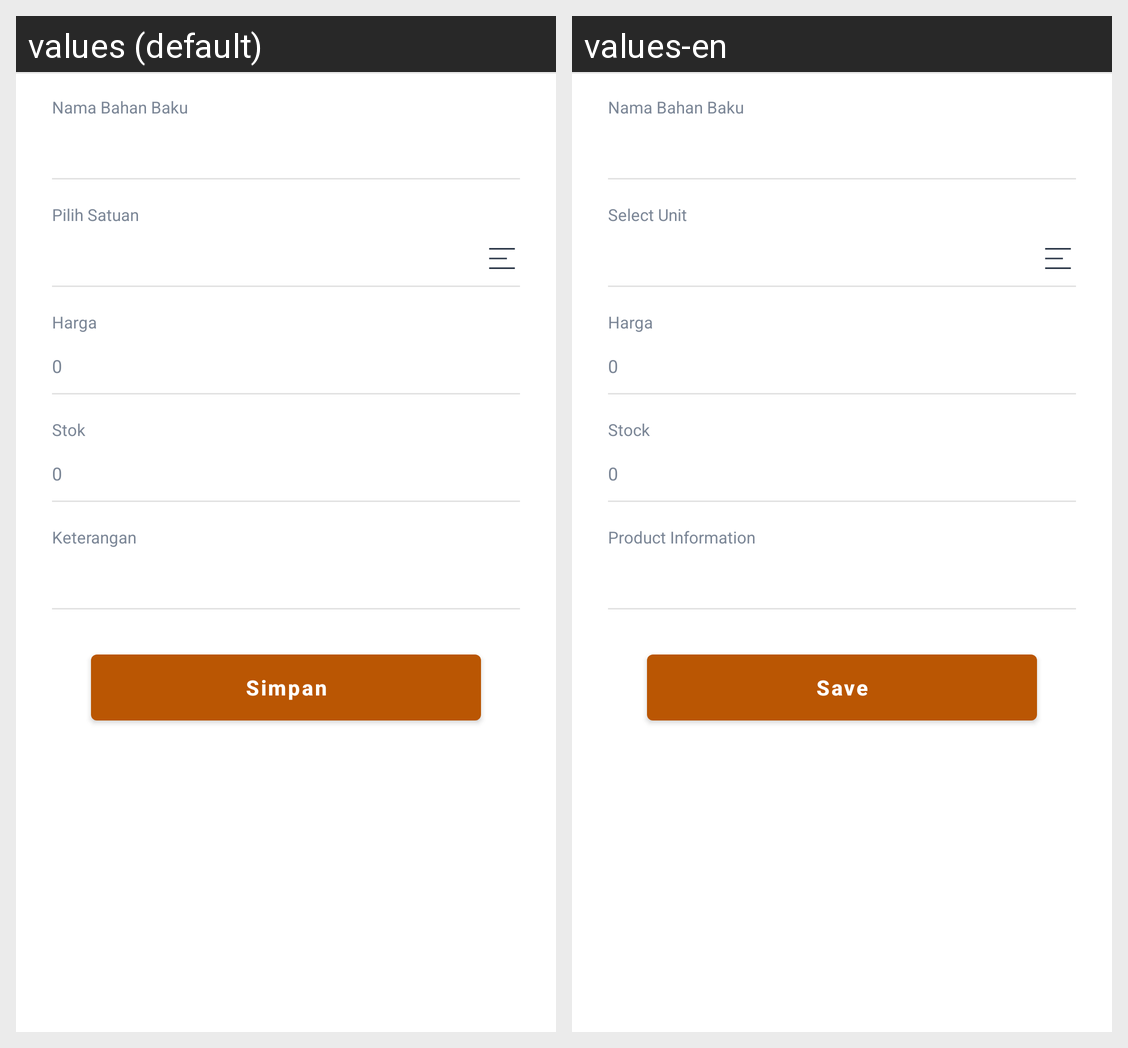

Here is an Android app screen in its default locale and in the app's own translations. Write out the translated-string differences for the strings that appear on this screen.
Android screen res/layout/activity_edit_material.xml rendered under 2 locales, left to right: values (default), values-en. Device: Nexus 5 (rendered at 1080×1920; each locale shown at half size, 540×960, under a caption strip naming it); theme AppTheme.
Strings drawn on this screen, with the default value and each locale's value (text and hints the layout hard-codes, and strings that could not be matched under every locale, appear in the picture but are not listed):

lbl_input_name_matrial_title
  values: Nama Bahan Baku
  values-en: Nama Bahan Baku  [not translated; the default value is used]

chose_unit
  values: Pilih Satuan
  values-en: Select Unit

lbl_input_price_material_title
  values: Harga
  values-en: Harga  [not translated; the default value is used]

lbl_input_stock_title
  values: Stok
  values-en: Stock

lbl_input_desc_title
  values: Keterangan
  values-en: Product Information

btn_save
  values: Simpan
  values-en: Save
